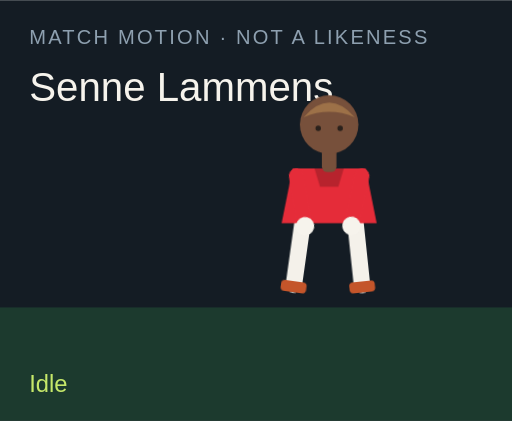
t = 0.00 s
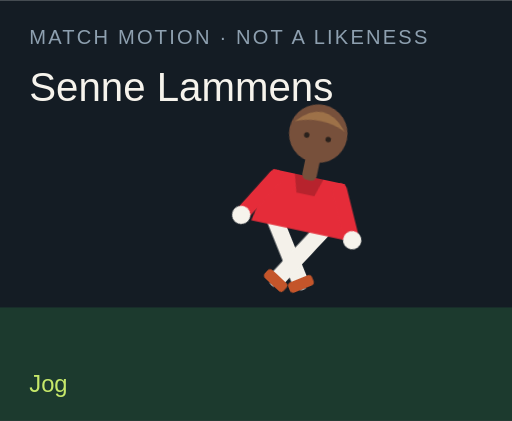
t = 1.50 s
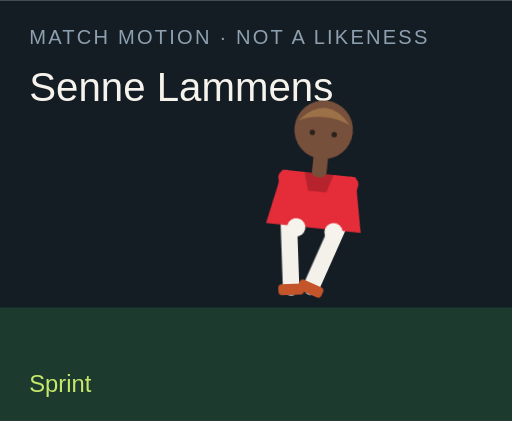
t = 3.00 s
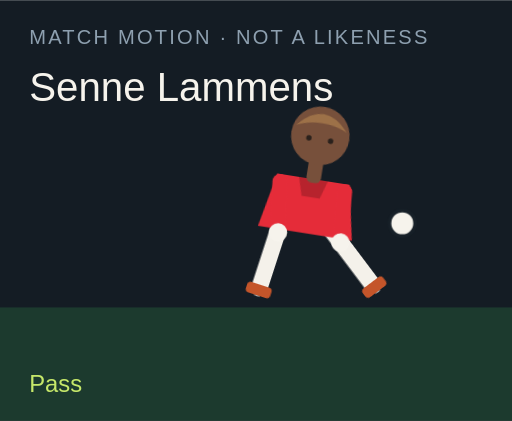
t = 4.50 s
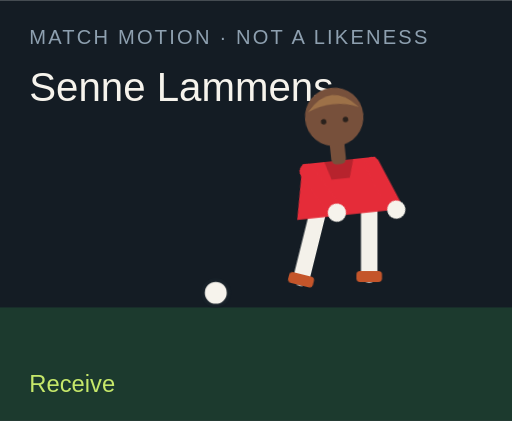
t = 6.00 s
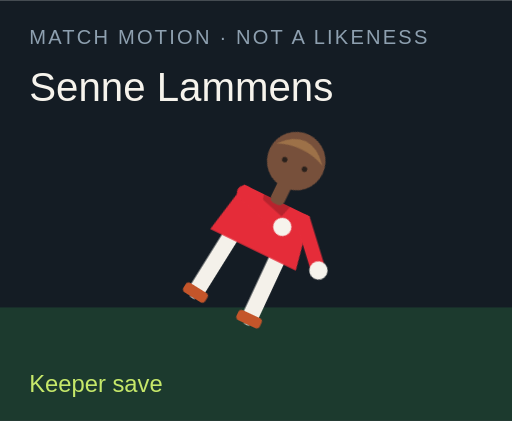
t = 7.50 s

The animated SVG that drew these frames (rendered in a browser with its animation timeline set to each time). Animation: 18 CSS @keyframes rules; one cycle of 9.00 s, repeats indefinitely.

<?xml version="1.0" encoding="UTF-8"?>
<svg xmlns="http://www.w3.org/2000/svg" viewBox="0 0 280 230" role="img">
  <style>@media (prefers-reduced-motion: reduce){animate,animateTransform{display:none}}</style>
  <rect width="280" height="230" fill="#141c24"/>
  <rect y="168" width="280" height="62" fill="#1c3a2e"/>
  <text x="16" y="24" fill="#8ea0b0" font-family="Arial,sans-serif" font-size="11" letter-spacing="1.2">MATCH MOTION · NOT A LIKENESS</text>
  <text x="16" y="55" fill="#f6f3ec" font-family="Impact,sans-serif" font-size="22">Senne Lammens</text>
  <circle r="7" fill="#f6f3ec" stroke="#172028" stroke-width="2" id="motion-16252" cx="150" cy="160" opacity="0">
    
    
    
  </circle>
  <g transform="translate(132 40)">
    <g id="motion-16274" transform="rotate(0 48 90)">
      
      <g id="motion-16276" transform="translate(0 0)">
        
        <g transform="translate(34 78)"><g id="motion-16278" transform="rotate(8)"><path d="M0 0 V38" stroke="#f4f1ea" stroke-width="9" stroke-linecap="round"/><rect x="-7" y="36" width="14" height="6" rx="2" fill="#c4552a"/></g></g>
        <g transform="translate(62 78)"><g id="motion-16280" transform="rotate(-6)"><path d="M0 0 V38" stroke="#f4f1ea" stroke-width="9" stroke-linecap="round"/><rect x="-7" y="36" width="14" height="6" rx="2" fill="#c4552a"/></g></g>
        <path d="M28 52 h40 l6 30 H22 Z" fill="#e52c39"/>
        <path d="M40 52 h16 l-3 10 H43 Z" fill="#000" opacity=".2"/>
        <g transform="translate(30 56)"><g id="motion-16282" transform="rotate(-10)"><path d="M0 0 V28" stroke="#e52c39" stroke-width="8" stroke-linecap="round"/><circle cx="0" cy="28" r="5" fill="#f6f3ec"/></g></g>
        <g transform="translate(66 56)"><g id="motion-16284" transform="rotate(12)"><path d="M0 0 V28" stroke="#e52c39" stroke-width="8" stroke-linecap="round"/><circle cx="0" cy="28" r="5" fill="#f6f3ec"/></g></g>
        <rect x="44" y="40" width="8" height="14" rx="3" fill="#77503b"/>
        <circle cx="48" cy="28" r="16" fill="#77503b"/>
        <path d="M34 24 Q48 8 62 24 Q48 18 34 24" fill="#9d7148"/>
        <circle cx="42" cy="30" r="1.5" fill="#2a211c"/><circle cx="54" cy="30" r="1.5" fill="#2a211c"/>
      </g>
    </g>
  </g>
  <text x="16" y="214" fill="#c6e86a" font-family="Arial,sans-serif" font-size="13" opacity="1" id="motion-16256">Idle</text><text x="16" y="214" fill="#c6e86a" font-family="Arial,sans-serif" font-size="13" opacity="0" id="motion-16258">Jog</text><text x="16" y="214" fill="#c6e86a" font-family="Arial,sans-serif" font-size="13" opacity="0" id="motion-16260">Sprint</text><text x="16" y="214" fill="#c6e86a" font-family="Arial,sans-serif" font-size="13" opacity="0" id="motion-16262">Dribble</text><text x="16" y="214" fill="#c6e86a" font-family="Arial,sans-serif" font-size="13" opacity="0" id="motion-16264">Pass</text><text x="16" y="214" fill="#c6e86a" font-family="Arial,sans-serif" font-size="13" opacity="0" id="motion-16266">Shoot</text><text x="16" y="214" fill="#c6e86a" font-family="Arial,sans-serif" font-size="13" opacity="0" id="motion-16268">Receive</text><text x="16" y="214" fill="#c6e86a" font-family="Arial,sans-serif" font-size="13" opacity="0" id="motion-16270">Keeper save</text><text x="16" y="214" fill="#c6e86a" font-family="Arial,sans-serif" font-size="13" opacity="0" id="motion-16272">Gloves up</text>
<style>@keyframes track-16253{0%{cx:150px}11.1%{cx:156px}22.2%{cx:164px}33.300000000000004%{cx:142px}44.4%{cx:190px}55.60000000000001%{cx:250px}66.7%{cx:118px}77.8%{cx:150px}88.9%{cx:150px}100%{cx:150px}}@keyframes track-16254{0%{cy:160px}11.1%{cy:158px}22.2%{cy:154px}33.300000000000004%{cy:156px}44.4%{cy:148px}55.60000000000001%{cy:96px}66.7%{cy:160px}77.8%{cy:160px}88.9%{cy:160px}100%{cy:160px}}@keyframes track-16255{0%{opacity:0}11.1%{opacity:0}22.2%{opacity:0}33.300000000000004%{opacity:1}44.4%{opacity:1}55.60000000000001%{opacity:1}66.7%{opacity:1}77.8%{opacity:0}88.9%{opacity:0}100%{opacity:0}}@keyframes track-16257{0%{opacity:1}11.1%{opacity:0}22.2%{opacity:0}33.300000000000004%{opacity:0}44.4%{opacity:0}55.60000000000001%{opacity:0}66.7%{opacity:0}77.8%{opacity:0}88.9%{opacity:0}100%{opacity:1}}@keyframes track-16259{0%{opacity:0}11.1%{opacity:1}22.2%{opacity:0}33.300000000000004%{opacity:0}44.4%{opacity:0}55.60000000000001%{opacity:0}66.7%{opacity:0}77.8%{opacity:0}88.9%{opacity:0}100%{opacity:0}}@keyframes track-16261{0%{opacity:0}11.1%{opacity:0}22.2%{opacity:1}33.300000000000004%{opacity:0}44.4%{opacity:0}55.60000000000001%{opacity:0}66.7%{opacity:0}77.8%{opacity:0}88.9%{opacity:0}100%{opacity:0}}@keyframes track-16263{0%{opacity:0}11.1%{opacity:0}22.2%{opacity:0}33.300000000000004%{opacity:1}44.4%{opacity:0}55.60000000000001%{opacity:0}66.7%{opacity:0}77.8%{opacity:0}88.9%{opacity:0}100%{opacity:0}}@keyframes track-16265{0%{opacity:0}11.1%{opacity:0}22.2%{opacity:0}33.300000000000004%{opacity:0}44.4%{opacity:1}55.60000000000001%{opacity:0}66.7%{opacity:0}77.8%{opacity:0}88.9%{opacity:0}100%{opacity:0}}@keyframes track-16267{0%{opacity:0}11.1%{opacity:0}22.2%{opacity:0}33.300000000000004%{opacity:0}44.4%{opacity:0}55.60000000000001%{opacity:1}66.7%{opacity:0}77.8%{opacity:0}88.9%{opacity:0}100%{opacity:0}}@keyframes track-16269{0%{opacity:0}11.1%{opacity:0}22.2%{opacity:0}33.300000000000004%{opacity:0}44.4%{opacity:0}55.60000000000001%{opacity:0}66.7%{opacity:1}77.8%{opacity:0}88.9%{opacity:0}100%{opacity:0}}@keyframes track-16271{0%{opacity:0}11.1%{opacity:0}22.2%{opacity:0}33.300000000000004%{opacity:0}44.4%{opacity:0}55.60000000000001%{opacity:0}66.7%{opacity:0}77.8%{opacity:1}88.9%{opacity:0}100%{opacity:0}}@keyframes track-16273{0%{opacity:0}11.1%{opacity:0}22.2%{opacity:0}33.300000000000004%{opacity:0}44.4%{opacity:0}55.60000000000001%{opacity:0}66.7%{opacity:0}77.8%{opacity:0}88.9%{opacity:1}100%{opacity:0}}@keyframes track-16275{0%{transform:rotate(0deg)}11.1%{transform:rotate(8deg)}22.2%{transform:rotate(16deg)}33.300000000000004%{transform:rotate(6deg)}44.4%{transform:rotate(4deg)}55.60000000000001%{transform:rotate(14deg)}66.7%{transform:rotate(-6deg)}77.8%{transform:rotate(52deg)}88.9%{transform:rotate(0deg)}100%{transform:rotate(0deg)}}@keyframes track-16277{0%{transform:translate(0px,0px)}11.1%{transform:translate(0px,-3px)}22.2%{transform:translate(0px,-6px)}33.300000000000004%{transform:translate(0px,-2px)}44.4%{transform:translate(0px,2px)}55.60000000000001%{transform:translate(0px,-4px)}66.7%{transform:translate(0px,1px)}77.8%{transform:translate(0px,16px)}88.9%{transform:translate(0px,-12px)}100%{transform:translate(0px,0px)}}@keyframes track-16279{0%{transform:rotate(8deg)}11.1%{transform:rotate(-26deg)}22.2%{transform:rotate(-42deg)}33.300000000000004%{transform:rotate(-8deg)}44.4%{transform:rotate(6deg)}55.60000000000001%{transform:rotate(12deg)}66.7%{transform:rotate(20deg)}77.8%{transform:rotate(18deg)}88.9%{transform:rotate(-6deg)}100%{transform:rotate(8deg)}}@keyframes track-16281{0%{transform:rotate(-6deg)}11.1%{transform:rotate(24deg)}22.2%{transform:rotate(38deg)}33.300000000000004%{transform:rotate(18deg)}44.4%{transform:rotate(-38deg)}55.60000000000001%{transform:rotate(-54deg)}66.7%{transform:rotate(6deg)}77.8%{transform:rotate(-8deg)}88.9%{transform:rotate(6deg)}100%{transform:rotate(-6deg)}}@keyframes track-16283{0%{transform:rotate(-10deg)}11.1%{transform:rotate(24deg)}22.2%{transform:rotate(36deg)}33.300000000000004%{transform:rotate(-18deg)}44.4%{transform:rotate(10deg)}55.60000000000001%{transform:rotate(-24deg)}66.7%{transform:rotate(-30deg)}77.8%{transform:rotate(-70deg)}88.9%{transform:rotate(-78deg)}100%{transform:rotate(-10deg)}}@keyframes track-16285{0%{transform:rotate(12deg)}11.1%{transform:rotate(-20deg)}22.2%{transform:rotate(-32deg)}33.300000000000004%{transform:rotate(14deg)}44.4%{transform:rotate(-26deg)}55.60000000000001%{transform:rotate(18deg)}66.7%{transform:rotate(-22deg)}77.8%{transform:rotate(-8deg)}88.9%{transform:rotate(-78deg)}100%{transform:rotate(12deg)}}@media(prefers-reduced-motion:no-preference){#motion-16252{animation:track-16253 9s linear infinite both,track-16254 9s linear infinite both,track-16255 9s steps(1,end) infinite both}#motion-16256{animation:track-16257 9s steps(1,end) infinite both}#motion-16258{animation:track-16259 9s steps(1,end) infinite both}#motion-16260{animation:track-16261 9s steps(1,end) infinite both}#motion-16262{animation:track-16263 9s steps(1,end) infinite both}#motion-16264{animation:track-16265 9s steps(1,end) infinite both}#motion-16266{animation:track-16267 9s steps(1,end) infinite both}#motion-16268{animation:track-16269 9s steps(1,end) infinite both}#motion-16270{animation:track-16271 9s steps(1,end) infinite both}#motion-16272{animation:track-16273 9s steps(1,end) infinite both}#motion-16274{animation:track-16275 9s linear infinite both}#motion-16276{animation:track-16277 9s linear infinite both}#motion-16278{animation:track-16279 9s linear infinite both}#motion-16280{animation:track-16281 9s linear infinite both}#motion-16282{animation:track-16283 9s linear infinite both}#motion-16284{animation:track-16285 9s linear infinite both}}</style></svg>
